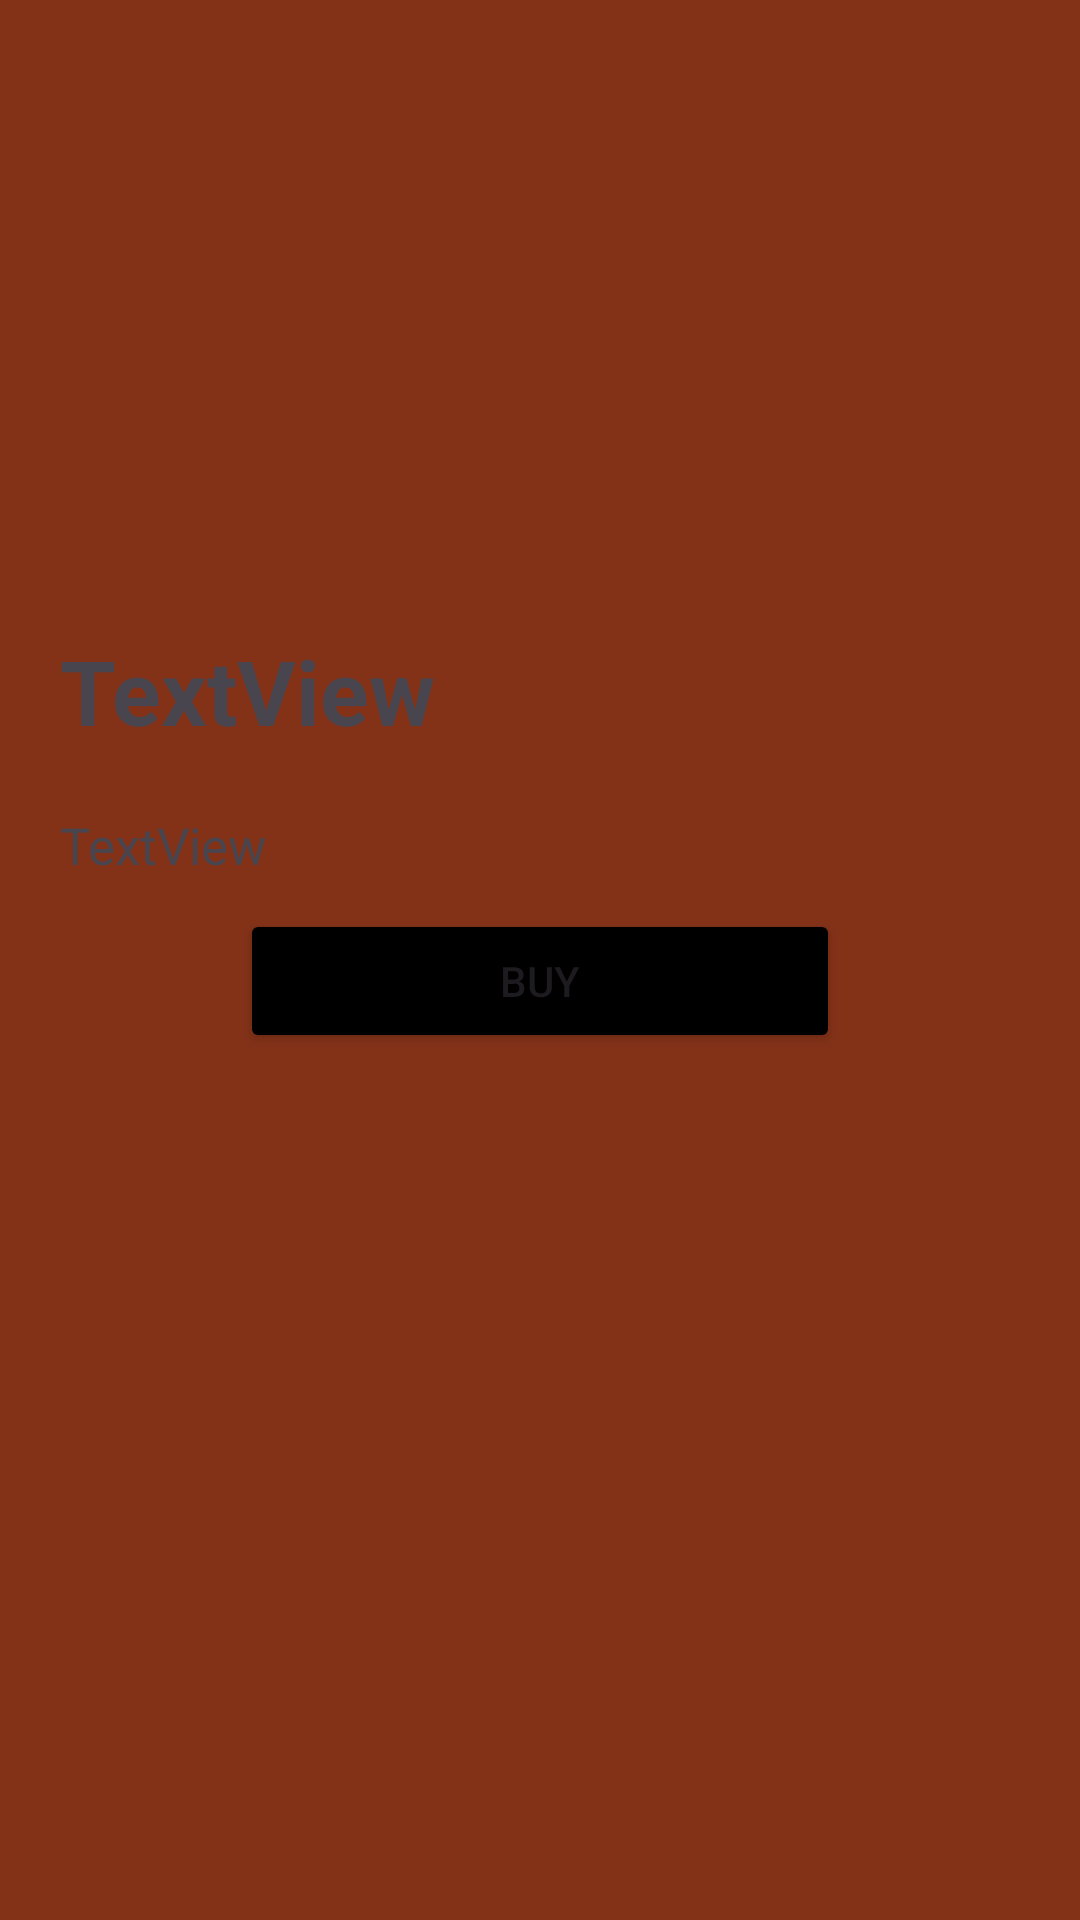

This screen was rendered from an Android layout file. Write that file and the resources it references.
<!-- AndroidManifest.xml: application theme Theme.AuthService -->
<!-- res/layout/activity_item.xml -->
<?xml version="1.0" encoding="utf-8"?>
<LinearLayout
        xmlns:android="http://schemas.android.com/apk/res/android"
        xmlns:tools="http://schemas.android.com/tools"
        xmlns:app="http://schemas.android.com/apk/res-auto"
        android:id="@+id/main"
        android:layout_width="match_parent"
        android:layout_height="match_parent"
        android:orientation="vertical"
        android:background="#833218"
        tools:context=".activity.ItemActivity">

    <ImageView
            android:id="@+id/item_image_one"
            android:layout_width="match_parent"
            android:layout_height="200dp" app:srcCompat="@drawable/unsplash"
            android:scaleType="centerCrop"/>
    <TextView
            android:id="@+id/item_title_one"
            android:paddingHorizontal="20dp"
            android:paddingVertical="10dp"
            android:textStyle="bold"
            android:textSize="30sp"
            android:layout_width="match_parent"
            android:layout_height="wrap_content"
    		android:text="TextView"/>
    <TextView
            android:id="@+id/item_text_one"
            android:paddingHorizontal="20dp"
            android:paddingVertical="10dp"
            android:textSize="17sp"
            android:layout_width="match_parent"
            android:layout_height="wrap_content"
    		android:text="TextView"/>

    <Button
            android:id="@+id/item_button"
            android:layout_gravity="center"
            android:paddingVertical="10dp"
            android:backgroundTint="@color/black"
            android:layout_width="200dp"
            android:layout_height="wrap_content"
    		android:text="@string/buy"/>

</LinearLayout>
<!-- resources referenced by this layout -->
<resources>
  <string name="buy">Buy</string>
  <style name="Theme.AuthService" parent="Base.Theme.AuthService" />
  <style name="Base.Theme.AuthService" parent="Theme.Material3.DayNight.NoActionBar">
          
          
      </style>
  <!-- not gathered from this repository: default colours our renderer supplied (Android Studio template values) -->
  <color name="black">#FF000000</color>
</resources>
